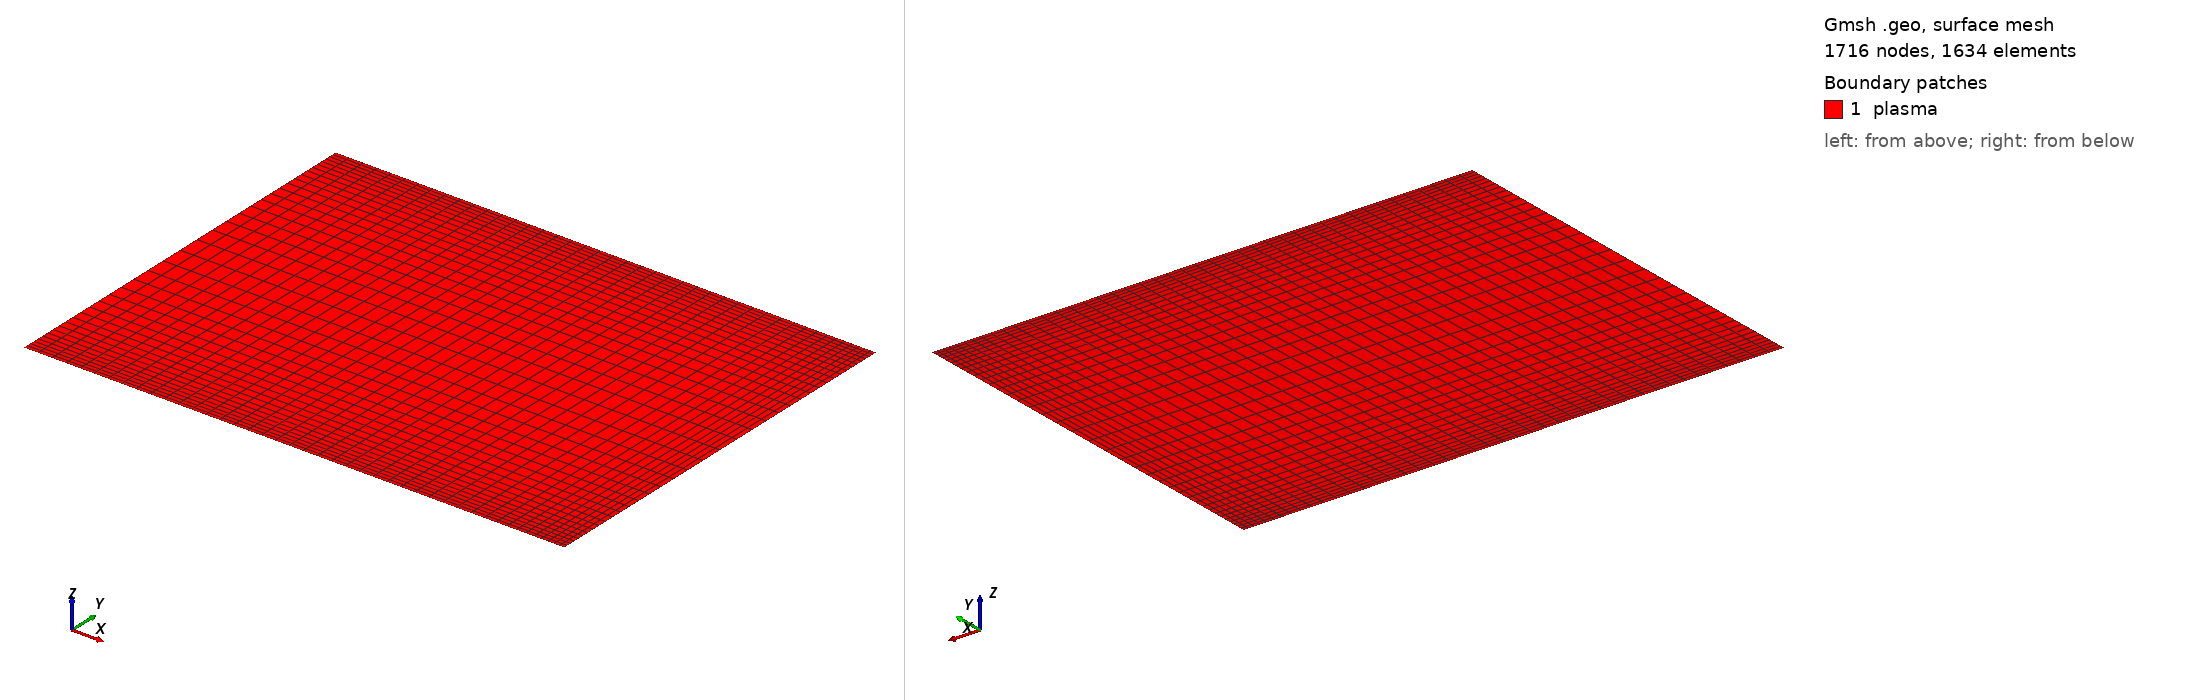

Gmsh geometry script, surface-meshed: 1716 nodes, 1634 surface elements. Boundary patches (legend numbers): 1 plasma. Left view from above one corner, right view from below the opposite corner. Legend entries are the model's physical surfaces. The drawing asked Gmsh for element sizes between 1% and 20% of the model's largest extent; the script's own settings can give other sizes.

=== Lymberopoulos_paper_2D-stuctured.geo (drawn) ===

// Bottom Axis Point
Point(1) = {0, 0, 0};

// End of Bottom Electrode
Point(2) = {3.2e-2, 0, 0};

// Bottom Right Point
Point(3) = {4e-2, 0, 0};

// Center Wall Point
Point(4) = {4e-2, 1.5e-2, 0};

// Top Right Point
Point(5) = {4e-2, 3e-2, 0};

// Vertical Symetric Point of Bottom Electron
Point(6) = {3.2e-2, 3e-2, 0};

// Top Axis Point
Point(7) = {0, 3e-2, 0};

// Center Axis Point
Point(8) = {0, 1.5e-2, 0};

// Center of Bottom Electron Symetry
Point(9) = {3.2e-2, 1.5e-2, 0};




// Bottom Lines
Line(1) = {1,2};
Line(2) = {2,3};

// Right Wall
Line(3) = {3,4};
Line(4) = {4,5};

// Top Lines
Line(5) = {5,6};
Line(6) = {6,7};


// Axis
Line(7) = {7,8};
Line(8) = {8,1};


// Vertical Lines
Line(9) = {2,9};
Line(10) = {6,9};

// Horizontial Lines
Line(11) = {9,8};
Line(12) = {9,4};

Transfinite Curve{1, -11, -6} = 32;
Transfinite Curve{-2, -12, 5} = 13 Using Progression 1.10;

Transfinite Curve{-8, 9, 3} = 20 Using Progression 1.10;
Transfinite Curve{7, 10, -4} = 20 Using Progression 1.10;


Line Loop(1) = {1,9,11,8};
Line Loop(2) = {2,3,-12,-9};
Line Loop(3) = {12,4,5,10};
Line Loop(4) = {-11,-10,6,7};

Plane Surface(100) = {1};
Plane Surface(200) = {2};
Plane Surface(300) = {3};
Plane Surface(400) = {4};


Transfinite Surface{100,200,300,400};
Recombine Surface{100,200,300,400};

Physical Line("axis") = {7,8};
Physical Line("Top_Electrode") = {3,4,5,6};
Physical Line("gap") = {2};
Physical Line("Bottom_Electrode") = {1};
Physical Surface("plasma") = {100,200,300,400};
